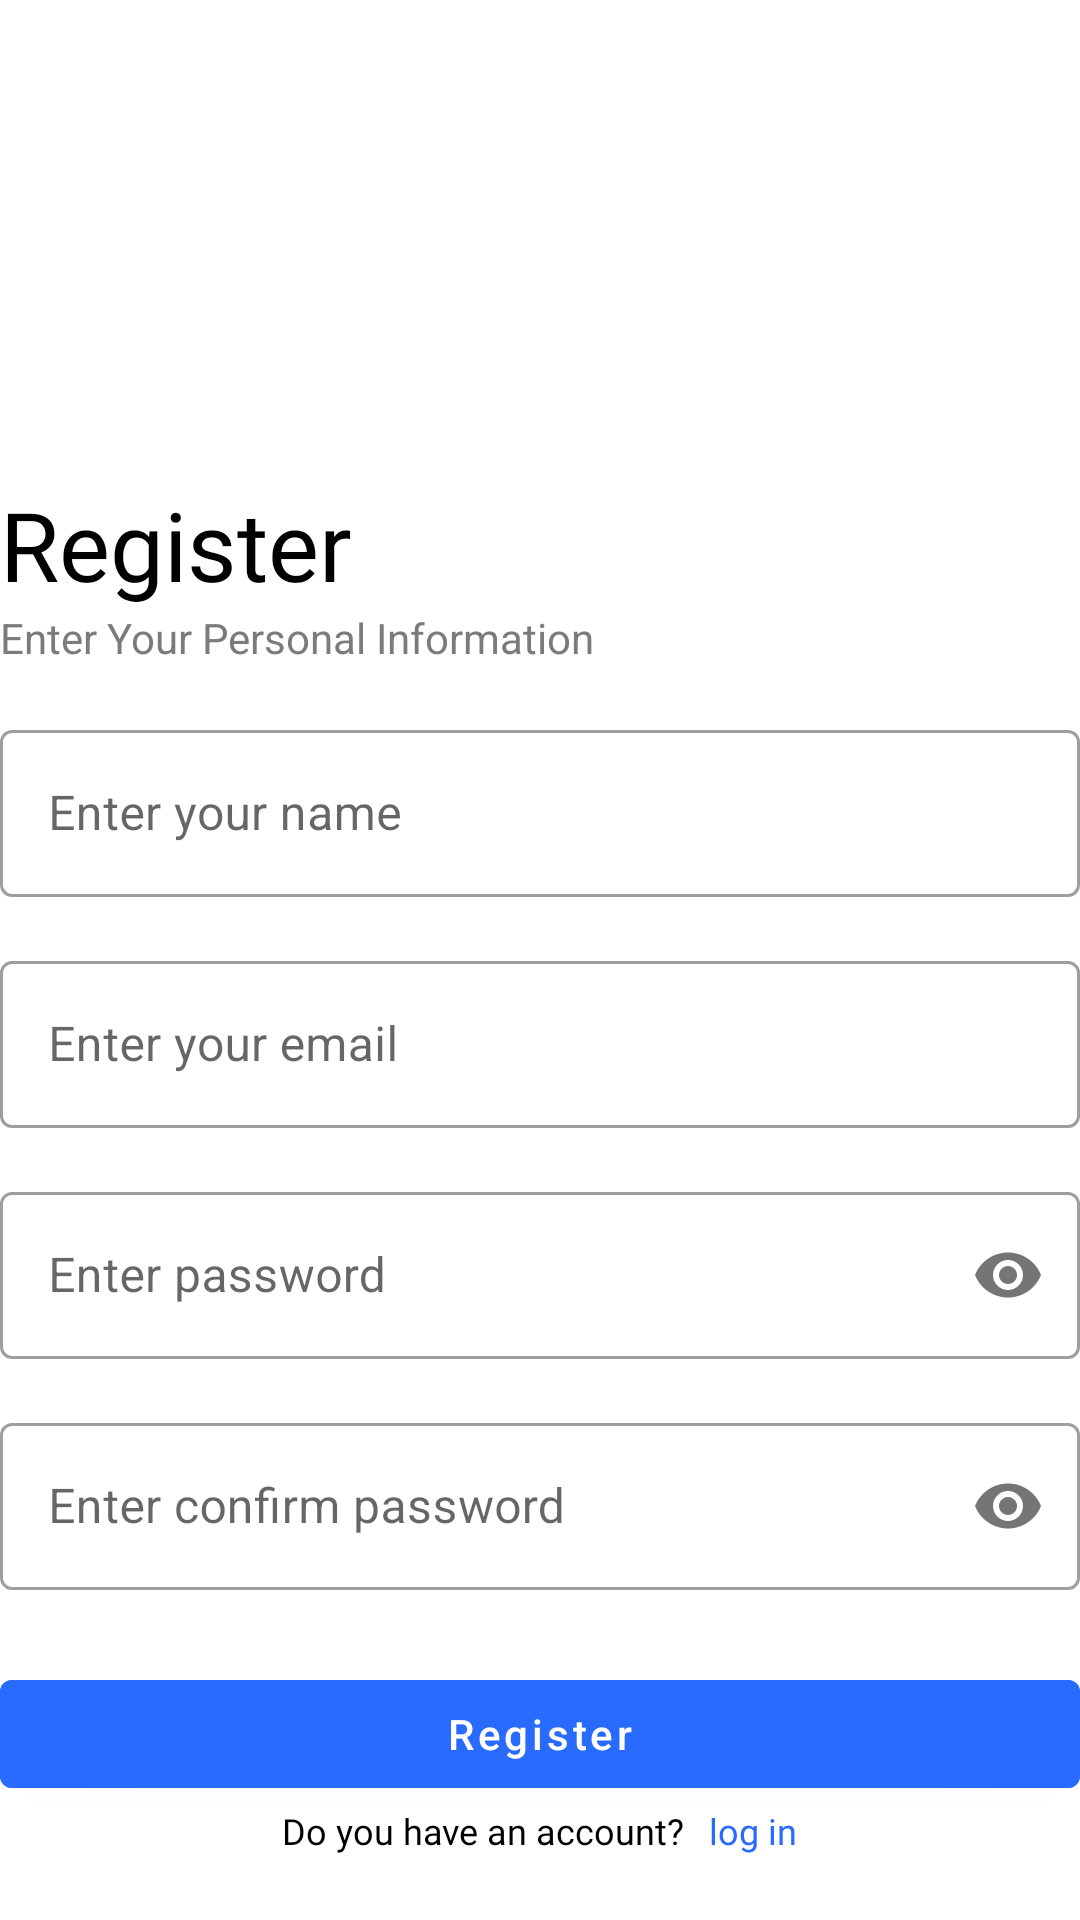

This screen was rendered from an Android layout file. Write that file and the resources it references.
<!-- AndroidManifest.xml: application theme Theme.ProjectWorkshop -->
<!-- res/layout/activity_register.xml -->
<?xml version="1.0" encoding="utf-8"?>
<LinearLayout
    xmlns:android="http://schemas.android.com/apk/res/android"
    xmlns:app="http://schemas.android.com/apk/res-auto"
    xmlns:tools="http://schemas.android.com/tools"
    android:id="@+id/main"
    android:layout_width="match_parent"
    android:layout_height="match_parent"
    android:orientation="vertical"
    android:layout_margin="16dp"
    tools:context=".view.RegisterActivity">

    <ImageView
        android:layout_width="160dp"
        android:layout_height="160dp"
        android:src="@drawable/logo_app"
        android:layout_gravity="center_horizontal"/>

    <TextView
        android:layout_width="wrap_content"
        android:layout_height="wrap_content"
        android:text="@string/register"
        android:textSize="32sp"
        android:fontFamily="@font/poppins_semibold"
        android:textColor="@color/black"/>
    <TextView
        android:layout_width="wrap_content"
        android:layout_height="wrap_content"
        android:text="Enter Your Personal Information"
        android:textSize="14sp"
        android:textColor="@color/gray"/>

    <com.google.android.material.textfield.TextInputLayout
        android:layout_marginTop="16dp"
        android:id="@+id/tl_name"
        android:layout_width="match_parent"
        android:layout_height="wrap_content"
        android:hint="Enter your name"
        style="@style/Widget.MaterialComponents.TextInputLayout.OutlinedBox">

        <com.google.android.material.textfield.TextInputEditText
            android:id="@+id/edt_name"
            android:layout_width="match_parent"
            android:layout_height="wrap_content"
            />

    </com.google.android.material.textfield.TextInputLayout>

    <com.google.android.material.textfield.TextInputLayout
        android:layout_marginTop="16dp"
        android:id="@+id/tl_email"
        android:layout_width="match_parent"
        android:layout_height="wrap_content"
        android:hint="Enter your email"
        style="@style/Widget.MaterialComponents.TextInputLayout.OutlinedBox">

        <com.google.android.material.textfield.TextInputEditText
            android:id="@+id/edt_email"
            android:layout_width="match_parent"
            android:layout_height="wrap_content"
            />

    </com.google.android.material.textfield.TextInputLayout>

    <com.google.android.material.textfield.TextInputLayout
        android:layout_marginTop="16dp"
        android:id="@+id/tl_password"
        android:layout_width="match_parent"
        android:layout_height="wrap_content"
        android:hint="Enter password"
        app:passwordToggleEnabled="true"
        style="@style/Widget.MaterialComponents.TextInputLayout.OutlinedBox">

        <com.google.android.material.textfield.TextInputEditText
            android:id="@+id/edt_password"
            android:layout_width="match_parent"
            android:layout_height="wrap_content"
            app:passwordToggleEnabled="true"
            android:inputType="textPassword"
            />

    </com.google.android.material.textfield.TextInputLayout>

    <com.google.android.material.textfield.TextInputLayout
        android:layout_marginTop="16dp"
        android:id="@+id/tl_confirm_password"
        android:layout_width="match_parent"
        android:layout_height="wrap_content"
        android:hint="Enter confirm password"
        app:passwordToggleEnabled="true"
        style="@style/Widget.MaterialComponents.TextInputLayout.OutlinedBox">

        <com.google.android.material.textfield.TextInputEditText
            android:id="@+id/edt_confirm_password"
            android:layout_width="match_parent"
            android:layout_height="wrap_content"
            app:passwordToggleEnabled="true"
            android:inputType="textPassword"
            />

    </com.google.android.material.textfield.TextInputLayout>


    <com.google.android.material.button.MaterialButton
        android:layout_marginTop="24dp"
        android:layout_width="match_parent"
        android:layout_height="wrap_content"
        android:backgroundTint="@color/biru"
        android:textAllCaps="false"
        android:text="Register"
        android:id="@+id/btn_register"/>

    <RelativeLayout
        android:gravity="center|center_horizontal"
        android:layout_width="match_parent"
        android:layout_height="wrap_content">

        <TextView
            android:layout_width="wrap_content"
            android:layout_height="wrap_content"
            android:text="Do you have an account?"
            android:textSize="12sp"
            android:id="@+id/tv_do"
            android:fontFamily="@font/poppins"
            android:textColor="@color/black"/>

        <TextView
            android:layout_width="wrap_content"
            android:layout_height="wrap_content"
            android:id="@+id/tv_login"
            android:text="log in"
            android:textSize="12sp"
            android:layout_toEndOf="@+id/tv_do"
            android:layout_marginStart="8dp"
            android:fontFamily="@font/poppins"
            android:textColor="@color/biru"/>

    </RelativeLayout>






</LinearLayout>
<!-- resources referenced by this layout -->
<resources>
  <color name="biru">#296BFF</color>
  <color name="black">#FF000000</color>
  <color name="gray">#7B7B7B</color>
  <string name="register">Register</string>
  <style name="Theme.ProjectWorkshop" parent="Theme.MaterialComponents.DayNight.NoActionBar">
          
          <item name="colorPrimary">@color/biru</item>
          <item name="colorPrimaryVariant">@color/biru</item>
          <item name="colorOnPrimary">@color/white</item>
          
          <item name="colorSecondary">@color/biru</item>
          <item name="colorSecondaryVariant">@color/biru</item>
          <item name="colorOnSecondary">@color/white</item>
          
          <item name="android:statusBarColor">@android:color/transparent</item>
          
          <item name="android:windowLightStatusBar">true</item>
      </style>
  <color name="white">#FFFFFFFF</color>
</resources>
